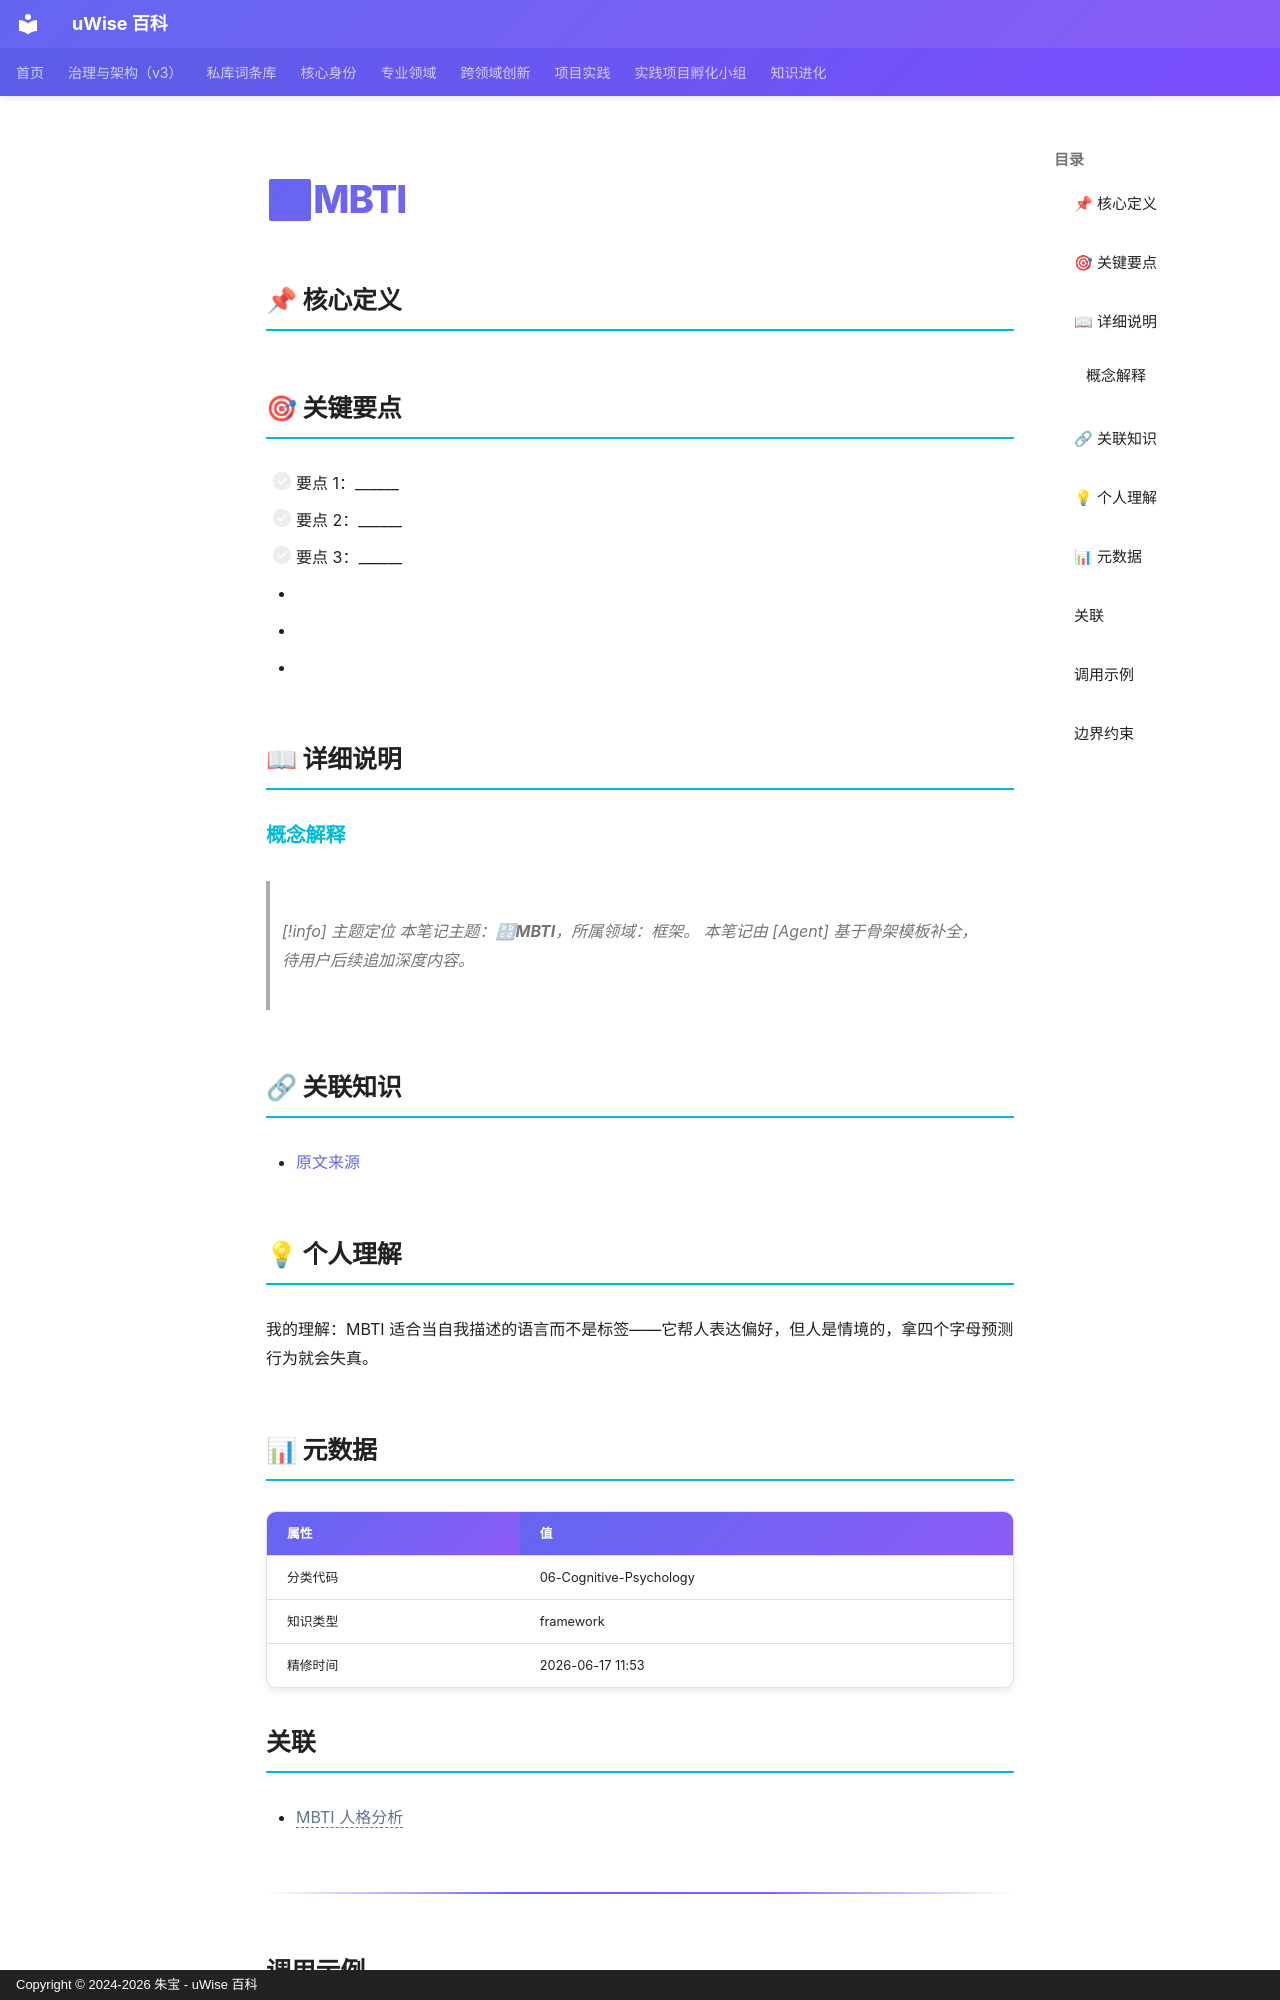

repository: zhubao315/uWise · page: vault-encyclopedia/mbti-bfee1641/index.html · generator: mkdocs · copyright: Copyright © 2024-2026 朱宝 - uWise 百科

---
title: "🔡MBTI"
description: "-   要点 1："
---

# 🔡MBTI

## 📌 核心定义


## 🎯 关键要点

- [ ] 要点 1：______
- [ ] 要点 2：______
- [ ] 要点 3：______
- <!-- 在此追加 1-3 段深度说明，引用文献/案例/亲身经历 -->
- <!-- 这一节用于：今天/本周/本月如何应用这个主题 -->
- <!-- 在此追加双链引用，关联到 01-BRAIN 同主题笔记 -->

## 📖 详细说明

### 概念解释


> [!info] 主题定位
本笔记主题：**🔡MBTI**，所属领域：框架。
本笔记由 [Agent] 基于骨架模板补全，待用户后续追加深度内容。
## 🔗 关联知识

- [原文来源](../mbti-eff76769/)

## 💡 个人理解

我的理解：MBTI 适合当自我描述的语言而不是标签——它帮人表达偏好，但人是情境的，拿四个字母预测行为就会失真。

## 📊 元数据

| 属性 | 值 |
|------|-----|
| 分类代码 | 06-Cognitive-Psychology |
| 知识类型 | framework |
| 精修时间 | 2026-06-17 11:53 |

## 关联
- <span class="uw-unresolved" data-target="MBTI 人格分析" title="未解析的双链目标：MBTI 人格分析">MBTI 人格分析</span>

---

## 调用示例

场景 1：判断「🔡MBTI」是否适用时，先复述其核心——「🔡MBTI」的定义见上文——再对照当前事实逐项核对。
场景 2：遇到与「🔡MBTI」相似的模糊情形，以要点「- [ ] 要点 1：______」为检查清单，避免只凭印象下结论。
